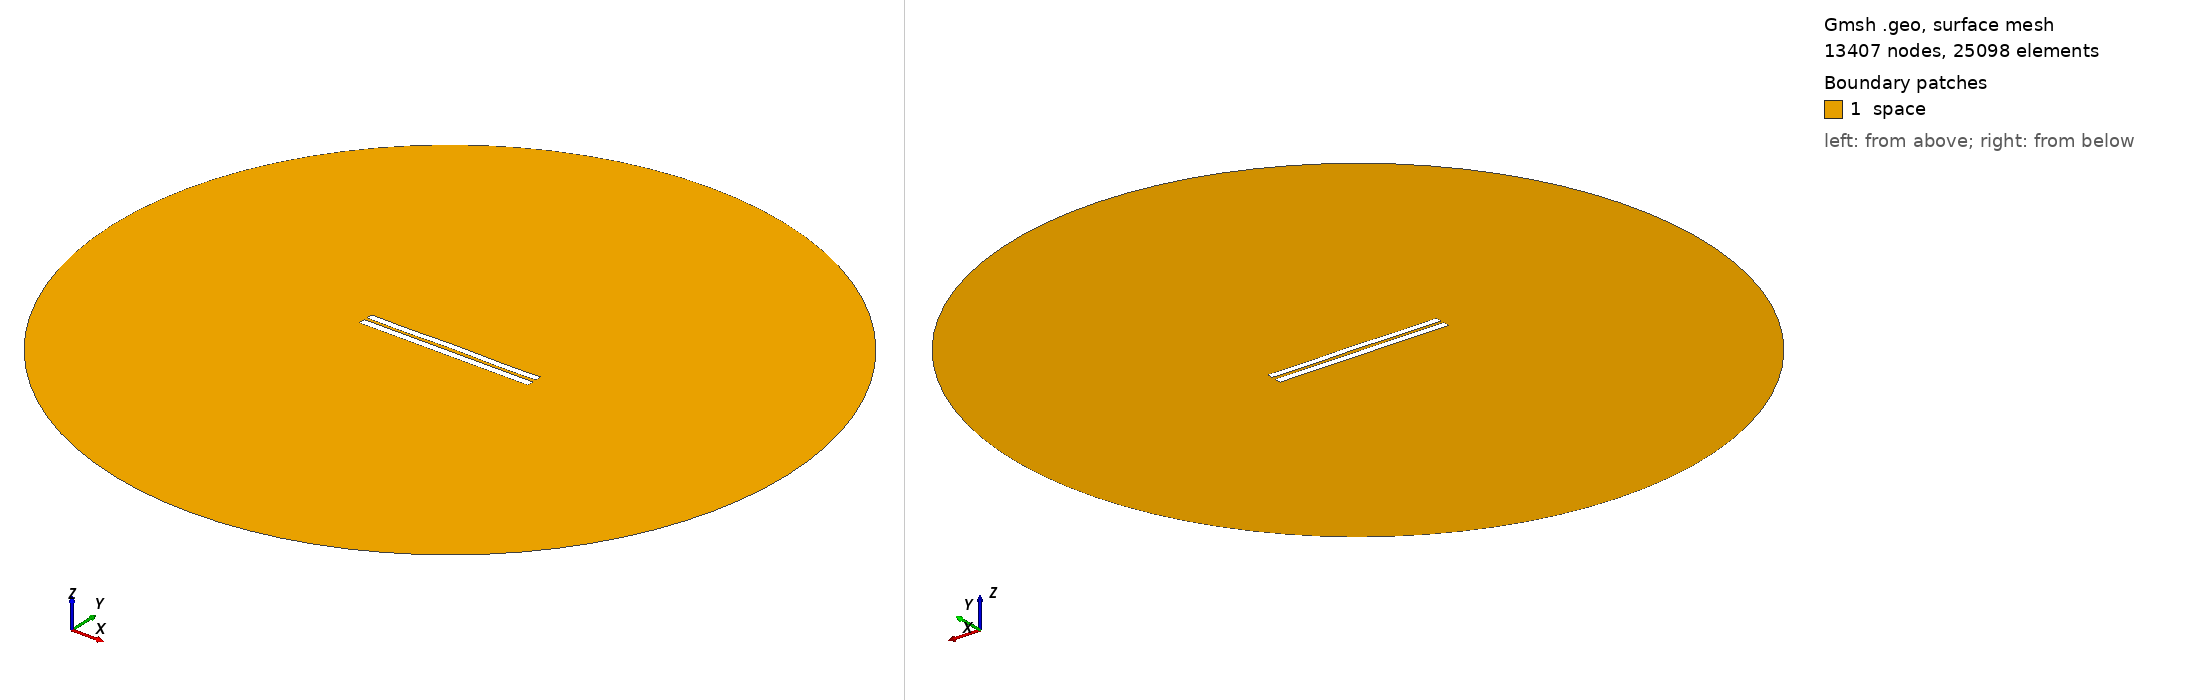

Gmsh geometry script, surface-meshed: 13407 nodes, 25098 surface elements. Boundary patches (legend numbers): 1 space. Left view from above one corner, right view from below the opposite corner. Legend entries are the model's physical surfaces. The drawing asked Gmsh for element sizes between 1% and 20% of the model's largest extent; the script's own settings can give other sizes.

=== 4211.geo (drawn) ===
//---------------------------------------
// Geometry kernel
//---------------------------------------

SetFactory("OpenCASCADE");



//---------------------------------------
// Parameters of the geometry
//---------------------------------------

// Overetch of the upper plate
overetch = 0.125;

// Distance between the plates
distance = 1.75;

// Discretization over the x axis (for the deformation)
nx = 50; 

// Length of the plate
L = 100 - overetch; 

// Number of modes
n = 4; 

// 1st mode coefficient
coeff(1) = 0.07499999999999998;
beta(1) = 0.596864 * 3.1415926535 / L;

// 2nd mode coefficient
coeff(2) = 0.07499999999999998;
beta(2) = 1.49418 * 3.1415926535 / L;

// 3rd mode coefficient
coeff(3) = 0.0;
beta(3) = 2.50025 * 3.1415926535 / L;

// 4th mode coefficient
coeff(4) = -0.15;
beta(4) = 3.49999 * 3.1415926535 / L;



//---------------------------------------
// Upper plate (deformed rectangle)
//---------------------------------------

// Coordiantes of the upper plate
xmin = -50;
xmax = 50 - overetch;

// Height of the upper plate
yheight = 4 - 2 * overetch;

// Indexes of the points
UpperID[] = {};
LowerID[] = {};
LeftID[] = {};
RightID[] = {};

// Point index
p = 1;

// Horizontal edges
For i In {1:nx}
    x = xmin + (i-1)*(xmax - xmin)/(nx-1);

    y_bottom = distance / 2 + overetch;
    For j In {1:n}
        C = (Cosh(beta(j)*L) + Cos(beta(j)*L)) / (Sinh(beta(j)*L) + Sin(beta(j)*L));
        y_bottom  = y_bottom + coeff(j) * (Cosh(beta(j)*(x+50)) - Cos(beta(j)*(x+50)) - C * (Sinh(beta(j)*(x+50)) - Sin(beta(j)*(x+50))));
    EndFor

    y_top = y_bottom + yheight;

    Point(p) = {x, y_top, 0, 1.0};
    UpperID[i] = p;
    p = p + 1;

    Point(p) = {x, y_bottom, 0, 1.0};
    LowerID[i] = p;
    p = p + 1;
EndFor

// Create point lists
UpperPts[] = {}; LowerPts[] = {};
For i In {1:nx}
  UpperPts[] += {UpperID[i]};
  LowerPts[] += {LowerID[i]};
EndFor

// Build splines
Spline(1) = {UpperPts[]};
Spline(2) = {LowerPts[]};
Line(3) = {LowerPts[nx-1], UpperPts[nx-1]};
Line(4) = {LowerPts[0], UpperPts[0]};

// Build the plane surface
Curve Loop(1) = {2, 3, -1, -4};
Plane Surface(1) = {1};



//---------------------------------------
// Lower plate (rectangle)
//---------------------------------------

// Vertices
Point(1001) = {-50, -1, 0, 1.0};
Point(1002) = { 50, -1, 0, 1.0};
Point(1003) = { 50,  -5, 0, 1.0};
Point(1004) = {-50,  -5, 0, 1.0};

// Edges
Line(5) = {1001, 1002};
Line(6) = {1002, 1003};
Line(7) = {1003, 1004};
Line(8) = {1004, 1001};

// Plane surface
Line Loop(2) = {5, 6, 7, 8};
Plane Surface(2) = {2}; 



//---------------------------------------
// Outer (fictious) boundary
//---------------------------------------

// Points
Point(1005) = {0, 0, 0};       // Center
Point(1006) = {200, 0, 0};     // Start point
Point(1007) = {0, 200, 0};     // 90 degrees
Point(1008) = {-200, 0, 0};    // 180 degrees
Point(1009) = {0, -200, 0};    // 270 degrees

// Circle arcs (each needs start, center, end)
Circle(9) = {1006, 1005, 1007};
Circle(10) = {1007, 1005, 1008};
Circle(11) = {1008, 1005, 1009};
Circle(12) = {1009, 1005, 1006};

// Plane surface for the entire domain
Curve Loop(3) = {9, 10, 11, 12};
Surface(3) = {3};

// Subtract the plates from the whole domain to obtain the actual domain where we want to solve the equations
BooleanDifference{ Surface{3}; Delete; }{ Surface{1}; Surface{2}; Delete; }




//---------------------------------------
// Transfinite Lines/Curves
//---------------------------------------

// Set the number of points on the boundaries
r = 7;

// Plates
Transfinite Curve {1, 2} = 50*r Using Progression 1;
Transfinite Curve {3, 4} = 2*r Using Progression 1;
Transfinite Line {5, 7} = 50*r Using Progression 1;
Transfinite Line {6, 8} = 2*r Using Progression 1;

// Outer boundary
Transfinite Line {9, 10, 11, 12} = 20 Using Progression 1;



//---------------------------------------
// Physical groups
//---------------------------------------                

// Physical curves (boundaries)
Physical Line("force_segment", 10) = {2};
Physical Line("upper_plate", 11) = {1, 3, 4};
Physical Line("lower_plate", 12) = {5, 6, 7, 8};
Physical Line("boundary", 20) = {9, 10, 11, 12};

// Physical Surfaces
Physical Surface("space", 30) = {3};



//---------------------------------------
// 6. Generate the Mesh
//---------------------------------------

// 2D mesh generation
Mesh 2;
